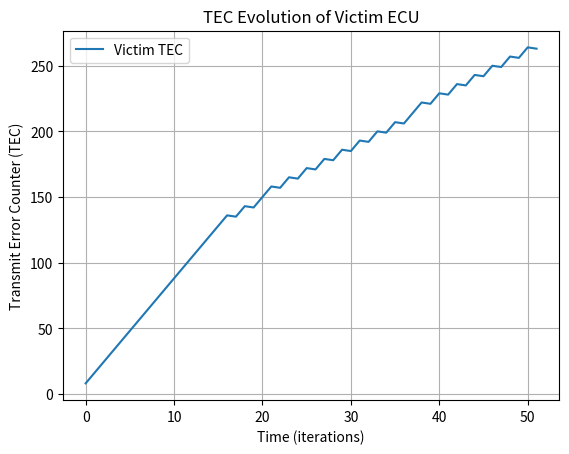

This figure's Python source:
import matplotlib.pyplot as plt

ERROR_ACTIVE = "ErrorActive"
ERROR_PASSIVE = "ErrorPassive"
BUSS_OFF = "BusOff"

class ECU:
    def __init__(self, name, id, data=[], passive_flag=False, active_flag=False, tec=0, rec=0, attack_mode=False):
        self.attack_mode = attack_mode
        self.name = name
        self.id = id
        self.data = data
        # True if the flags are active, False otherwise
        self.passive_flag = passive_flag
        self.active_flag = active_flag
        # All ECUs start in Error Active mode
        self.mode = ERROR_ACTIVE
        # If TEC or REC > 127 --> mode = ErrorPassive
        # If TEC and REC return < 128 --> mode = ErrorActive
        # If TEC > 255 --> mode = BusOff
        self.tec = tec
        self.rec = rec
        self.tec_history = []

    def send_message(self, data):
        self.data = data
        print(f"[{self.name}] | {self.id} | " + " ".join(map(str, data)))

    def retrasmission(self):
        print(f"Retrasmission: [{self.name}] | {self.id} | " + " ".join(map(str, self.data)))

    def inject_attack_message(self, data=[0,0,0,0,0,0,0,0]):
        if self.attack_mode:
            self.data = data
            # Send a all zero message which is surely dominant
            self.send_message(data)

    def ecu_mode_check(self):
        if self.tec <= 127 and self.rec <= 127:
            self.mode = ERROR_ACTIVE
        elif 127 < self.tec <= 255 or 127 < self.rec <= 255:
            self.mode = ERROR_PASSIVE
        elif self.tec > 255:
            self.mode = BUSS_OFF

    def tec_rec_increment(self):
        self.tec += 8
        self.rec += 8
        self.tec_history.append(self.tec)

    def tec_rec_decrement(self):
        self.tec -= 1
        self.rec -= 1
        self.tec_history.append(self.tec)


class CANBus:
    def __init__(self):
        self.victim_ecu = ECU("Victim   ", id=0x01)
        self.adversary_ecu = ECU("Adversary", id=0x01, attack_mode=True)

    def victim_error_active_state(self):
        if not self.victim_ecu.active_flag:
            # Message
            self.victim_ecu.send_message(data=[0x00, 0x00, 0x01, 0x00, 0x00, 0x02, 0x00, 0xFF]) 
        else:
            # Retrasmission of the message due to an error
            self.victim_ecu.retrasmission()

    def adversary_error_active_state(self):
        if not self.adversary_ecu.active_flag:
            # Inject adversary message
            self.adversary_ecu.inject_attack_message() 
        else:
            # Retrasmission of the injected message due to an error
            self.adversary_ecu.retrasmission()

    def simulate(self):
        working = True
        count = 0

        while working:
            
            # VICTIM ECU
            self.victim_ecu.ecu_mode_check()
            if self.victim_ecu.mode == ERROR_ACTIVE:
                if self.victim_ecu.tec != 0:
                    # If not zero there was an error so the retrasmission has an active flag
                    self.victim_ecu.active_flag = True
                self.victim_error_active_state()
            elif self.victim_ecu.mode == ERROR_PASSIVE:
                self.victim_ecu.active_flag = False
                self.victim_ecu.passive_flag = True
                self.victim_ecu.retrasmission()
            elif self.victim_ecu.mode == BUSS_OFF:
                print(f"{self.victim_ecu.name} FAILED TO SEND MESSAGE - IT'S IN BUS-OFF STATE ...")
                print("Waiting for assistance ...")

            
            # ADVERSARY ECU
            self.adversary_ecu.ecu_mode_check()
            if self.adversary_ecu.mode == ERROR_ACTIVE:
                if self.adversary_ecu.tec != 0:
                    # If not zero there was an error so the retrasmission has an active flag
                    self.adversary_ecu.active_flag = True
                self.adversary_error_active_state()
            elif self.adversary_ecu.mode == ERROR_PASSIVE:
                self.adversary_ecu.active_flag = False
                self.adversary_ecu.retrasmission()


            if self.victim_ecu.data != self.adversary_ecu.data:
                #self.victim_ecu.tec_rec_increment()
                
                if self.victim_ecu.passive_flag:
                    # Victim TEC when on Error Passive state increment by 8 and the decrement by 1 after the retrasmission
                    self.victim_ecu.tec_rec_increment()
                    self.victim_ecu.tec_rec_decrement()
                    # Adversary TEC decrement by 1 when victim has the passive flag
                    self.adversary_ecu.tec_rec_decrement()
                
                if self.adversary_ecu.active_flag or count == 0: # for the first interaction i need count
                    # Victim TEC increment by 8 when it has the active flag
                    self.victim_ecu.tec_rec_increment()
                    # Adversary TEC increment by 8 when it has the active flag
                    self.adversary_ecu.tec_rec_increment()
        
            # If one of the ECU is in the BusOff state, the while ends
            if self.victim_ecu.mode == BUSS_OFF or self.adversary_ecu.mode == BUSS_OFF:
                break

            count += 1
    
        self.plot_victimTec_history()

    def plot_victimTec_history(self):
        plt.plot(self.victim_ecu.tec_history, label="Victim TEC")
        plt.xlabel("Time (iterations)")
        plt.ylabel("Transmit Error Counter (TEC)")
        plt.title("TEC Evolution of Victim ECU")
        plt.legend()
        plt.grid()
        plt.show()


if __name__ == "__main__":
    simulation = CANBus()
    simulation.simulate()
                    
